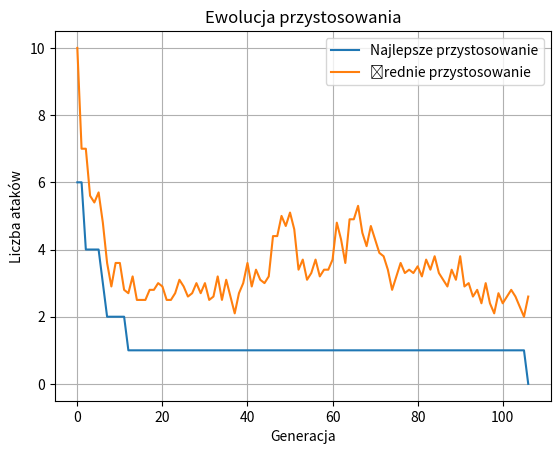

Here is the Python script that generated this plot:
import random
import copy
import matplotlib.pyplot as plt
import numpy as np

# Liczba hetmanów / rozmiar planszy
# Generowanie pojedynczego osobnika
def generate_individual(board_size):
    individual = []
    for i in range(board_size):
# Generowanie losowej pozycji hetmana
        pos_x = random.randint(1, board_size)
        pos_y = random.randint(1, board_size)
        individual.append((pos_x, pos_y))
    return individual

# Generowanie początkowej populacji osobników
def generate_population(population_size, board_size):
    population = []
    for i in range(population_size):
        individual = generate_individual(board_size)
        population.append(individual)
    return population

# Funkcja przystosowania -> oblicza liczbę ataków między hetmanami w danym osobniku
def fitness(individual):
    attacks = 0
    num_queens = len(individual)
# Porównanie hetmanów
    for i in range(num_queens):
        for j in range(i + 1, num_queens):
            x1, y1 = individual[i]
            x2, y2 = individual[j]
# Ataki Hetmanów
            if x1 == x2 or y1 == y2 or abs(x1 - x2) == abs(y1 - y2):
                attacks += 1
    return attacks

# Ocena populacji -> oblicza funkcję przystosowania dla każdego osobnika
def evaluate_population(population):
    fitness_list = []
    for individual in population:
        fitness_value = fitness(individual)
        fitness_list.append(fitness_value)
    return fitness_list

# Selekcja turniejowa -> z losowej próbki osobników wybiera tego z najlepszym (najniższym) wynikiem przystosowania
def tournament_selection(population, fitness_list, tournament_size):
    tournament_indices = random.sample(range(len(population)), tournament_size)
    best_index = tournament_indices[0]
    for index in tournament_indices:
        if fitness_list[index] < fitness_list[best_index]:
            best_index = index
# Zwracamy kopię wybranego osobnika, aby nie modyfikować oryginału
    return copy.deepcopy(population[best_index])

# Tworzenie nowej populacji przy użyciu selekcji turniejowej
def selection(population, tournament_size):
    new_population = []
    fitness_list = evaluate_population(population)
    for i in range(len(population)):
        selected_individual = tournament_selection(population, fitness_list, tournament_size)
        new_population.append(selected_individual)
    return new_population

# Krzyżowanie jednopunktowe -> wymiana fragmentów między dwoma rodzicami w celu stworzenia potomstwa
def crossover(population, crossover_probability, board_size):
    population_size = len(population)
    i = 0
# Przetwarzanie osobników w parach
    while i < population_size - 1:
        if random.random() < crossover_probability:
            parent1 = population[i]
            parent2 = population[i + 1]
            if board_size > 1:
# Wybór losowego punkt krzyżowania między 1 a board_size-1
                crossover_point = random.randint(1, board_size - 1)
                child1 = parent1[:crossover_point] + parent2[crossover_point:]
                child2 = parent2[:crossover_point] + parent1[crossover_point:]
                population[i] = child1
                population[i + 1] = child2
        i += 2
    return population

# Mutacja -> losowa zmiana jednej współrzędnej w losowo wybranym genie osobnika
def mutation(population, mutation_probability, board_size):
    for individual in population:
        if random.random() < mutation_probability:
            gene_index = random.randint(0, board_size - 1)
            x, y = individual[gene_index]
# Losowo decydujemy, czy mutować współrzędną x czy y
            if random.random() < 0.5:
                new_x = random.randint(1, board_size)
                individual[gene_index] = (new_x, y)
            else:
                new_y = random.randint(1, board_size)
                individual[gene_index] = (x, new_y)
    return population

# Główna funkcja algorytmu ewolucyjnego
def evolutionary_algorithm(board_size, population_size, tournament_size, max_generations, crossover_probability, mutation_probability):
    population = generate_population(population_size, board_size)
    fitness_list = evaluate_population(population)
    best_fitness = min(fitness_list)
    best_individual = population[fitness_list.index(best_fitness)]
    
    best_history = []
    avg_history = []
    generation = 0
    
    # Aalgorytm działa aż znajdzie rozwiązanie (0 ataków) lub osiągnięto maksymalną liczbę generacji
    while generation < max_generations and best_fitness > 0:
        best_history.append(best_fitness)
        avg_history.append(sum(fitness_list) / len(fitness_list))
        
        population = selection(population, tournament_size)
        population = crossover(population, crossover_probability, board_size)
        population = mutation(population, mutation_probability, board_size)
        
        fitness_list = evaluate_population(population)
        current_best = min(fitness_list)
        if current_best < best_fitness:
            best_fitness = current_best
            best_individual = population[fitness_list.index(best_fitness)]
            
        generation += 1
    
    best_history.append(best_fitness)
    avg_history.append(sum(fitness_list) / len(fitness_list))
    
    return best_individual, best_fitness, best_history, avg_history, generation

# Wyświetlanie planszy
def print_board(individual, board_size):
    board = [['.' for _ in range(board_size)] for _ in range(board_size)]
    for (x, y) in individual:
        board[x - 1][y - 1] = 'Q'
    for row in board:
        print(" ".join(row))

# Rysowanie wykresów
def plot_history(best_history, avg_history):
    generations = range(len(best_history))
    plt.plot(generations, best_history, label="Najlepsze przystosowanie")
    plt.plot(generations, avg_history, label="Średnie przystosowanie")
    plt.xlabel("Generacja")
    plt.ylabel("Liczba ataków")
    plt.title("Ewolucja przystosowania")
    plt.legend()
    plt.grid(True)
    plt.show()

# Główna część programu
if __name__ == "__main__":
    board_size = 8
    population_size = 10
    tournament_size = 9
    max_generations = 1000
    crossover_probability = 0.3
    mutation_probability = 0.9

    
    best_individual, best_fitness, best_history, avg_history, generations = evolutionary_algorithm(
        board_size, population_size, tournament_size, max_generations, crossover_probability, mutation_probability)
    
    print("Najlepsze rozwiązanie:")
    print_board(best_individual, board_size)
    print("Liczba ataków:", best_fitness)
    print("Generacje:", generations)
    
    plot_history(best_history, avg_history)